Photos from the image-classification dataset "overlays" in the GitHub repository Paras-so/Rice-leaf-disease-predictor. Its 6 classes are: bacterial leaf blight, brown spot, healthy, leaf blast, leaf scald, narrow brown spot.

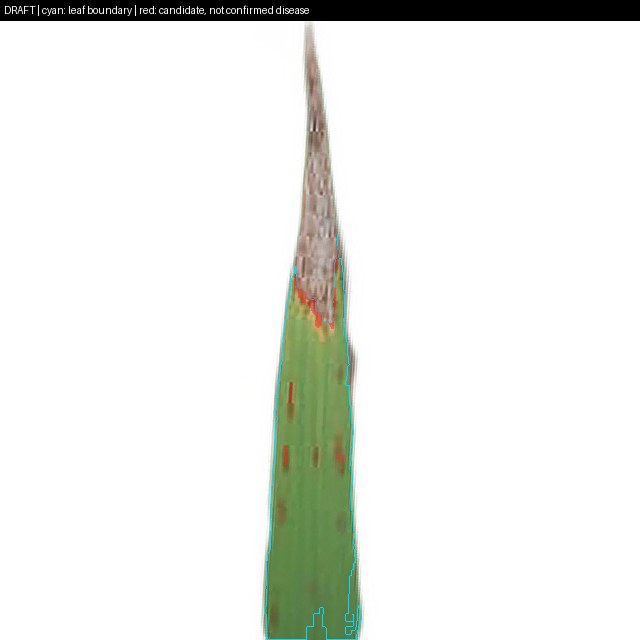
Label: leaf scald

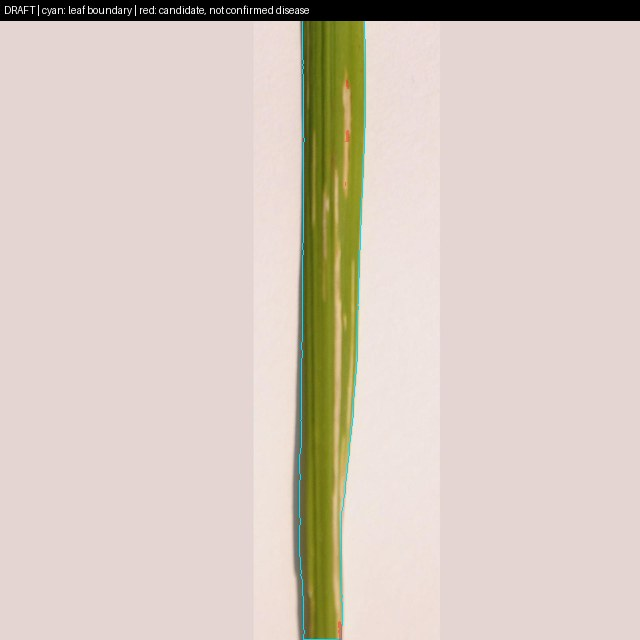
Label: bacterial leaf blight

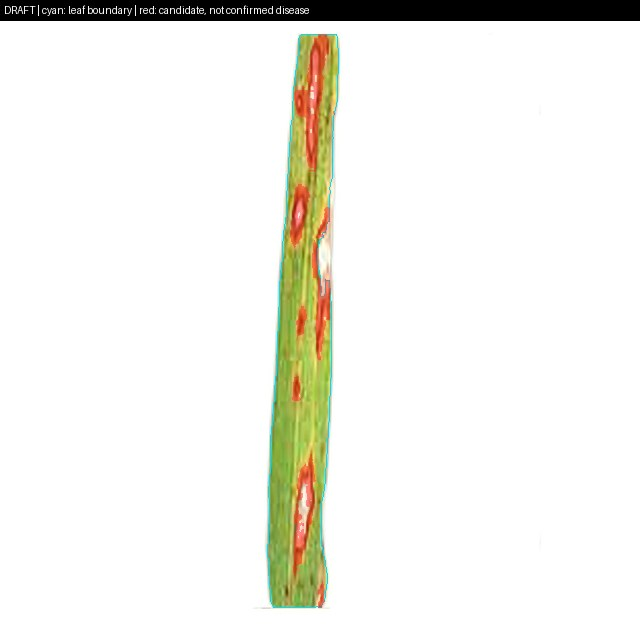
Label: leaf blast

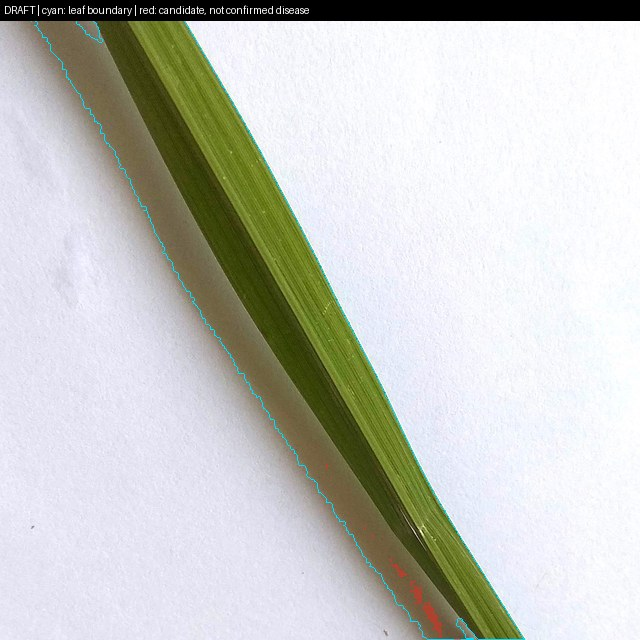
Label: healthy

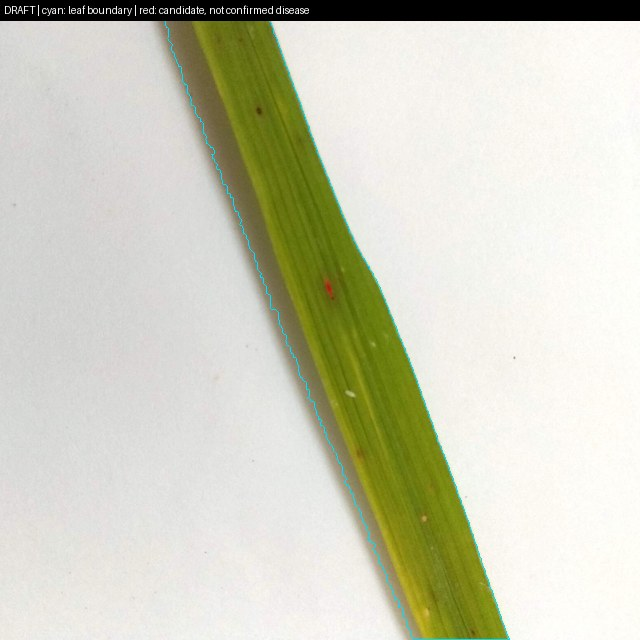
Label: brown spot

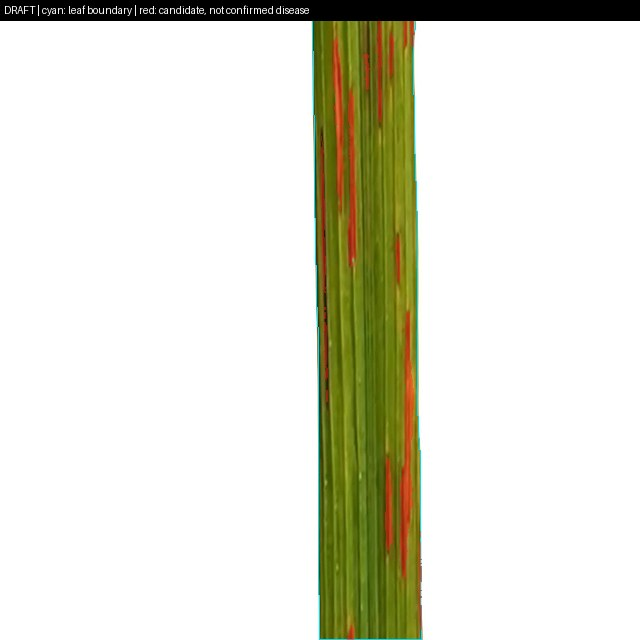
Label: narrow brown spot
